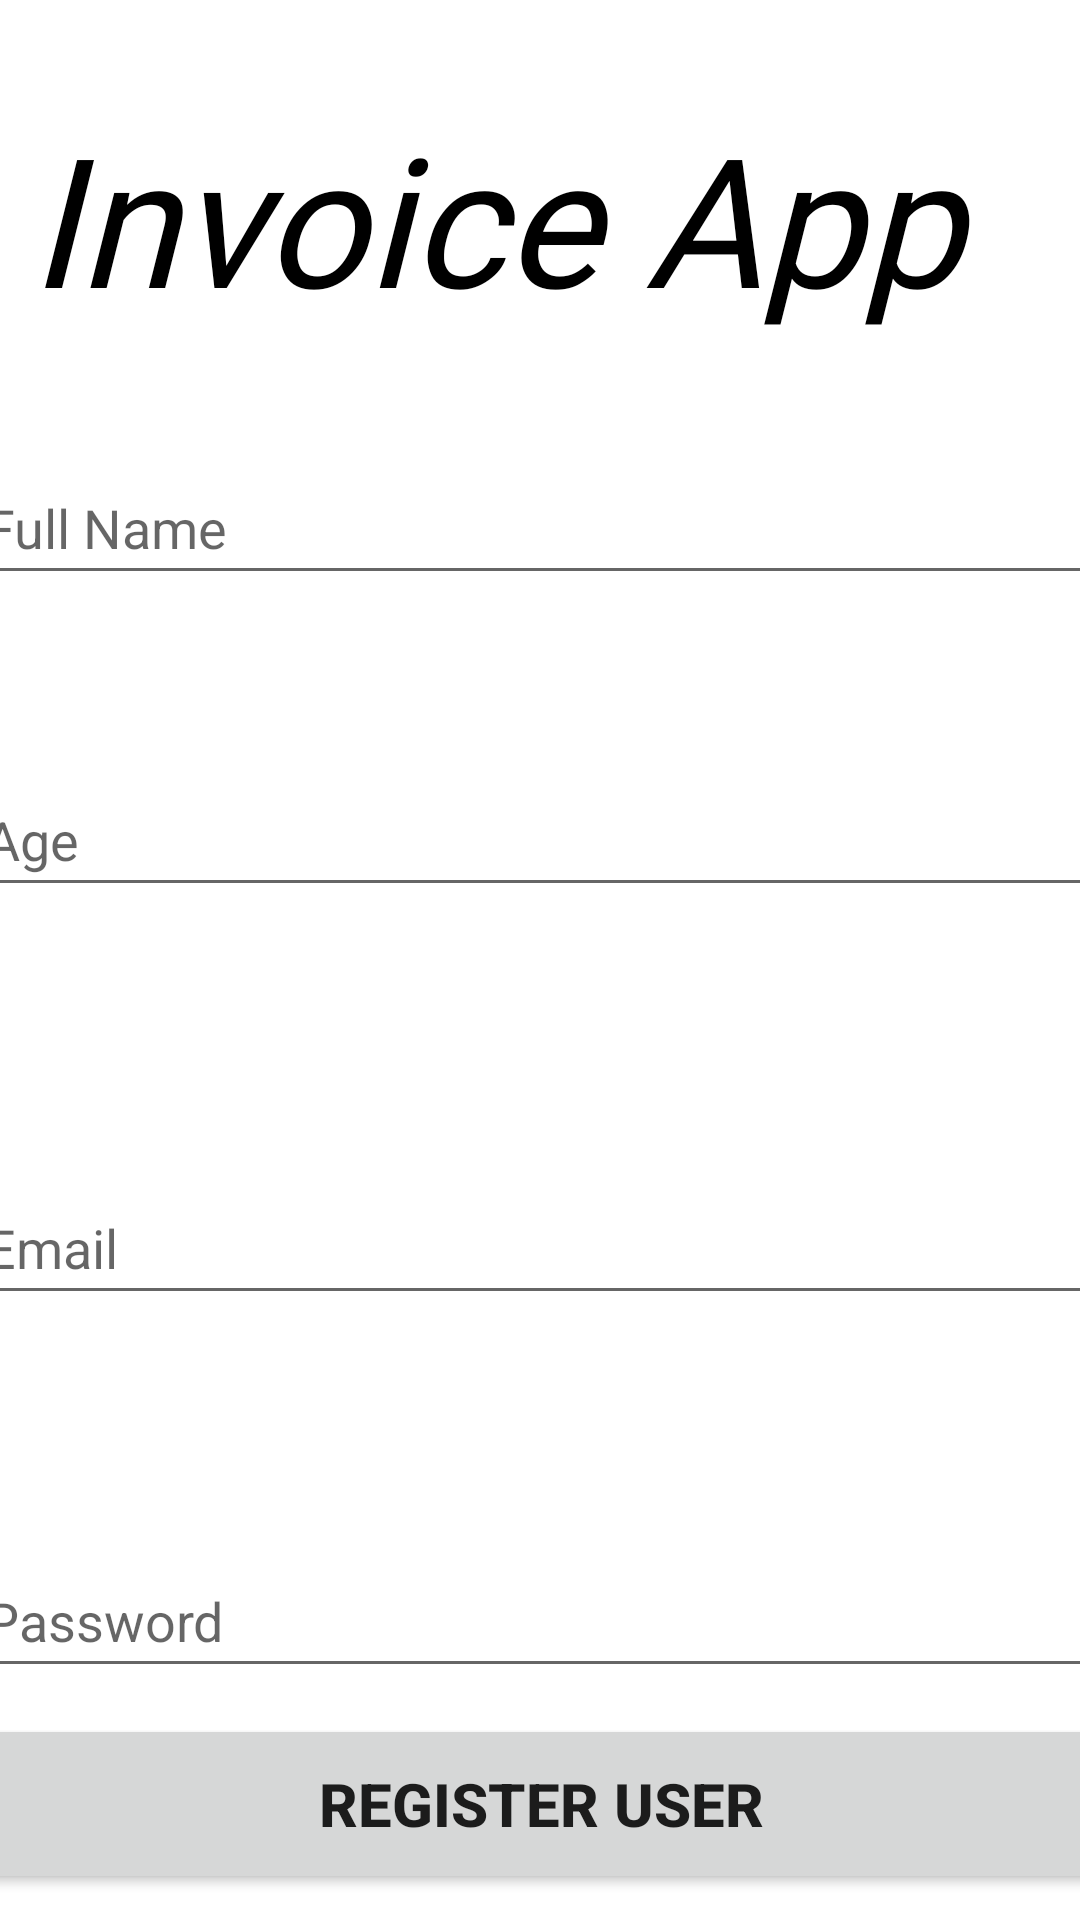

This screen was rendered from an Android layout file. Write that file and the resources it references.
<!-- AndroidManifest.xml: application theme Theme.InvoiceApplication2 -->
<!-- res/layout/activity_registration.xml -->
<?xml version="1.0" encoding="utf-8"?>
<androidx.constraintlayout.widget.ConstraintLayout xmlns:android="http://schemas.android.com/apk/res/android"
    xmlns:app="http://schemas.android.com/apk/res-auto"
    xmlns:tools="http://schemas.android.com/tools"
    android:layout_width="match_parent"
    android:layout_height="match_parent"
    tools:context=".Registration">

    <TextView
        android:id="@+id/banner"
        android:layout_width="341dp"
        android:layout_height="90dp"
        android:fontFamily="@font/baloo"
        android:text="@string/invoice_app"
        android:textSize="60sp"
        android:textStyle="italic"
        android:textColor="@color/black"
        app:layout_constraintBottom_toBottomOf="parent"
        app:layout_constraintEnd_toEndOf="parent"
        app:layout_constraintLeft_toLeftOf="parent"
        app:layout_constraintRight_toRightOf="parent"
        app:layout_constraintStart_toStartOf="parent"
        app:layout_constraintTop_toTopOf="parent"
        app:layout_constraintVertical_bias="0.059" />

    <EditText
        android:id="@+id/et_name_reg"
        android:layout_width="379dp"
        android:layout_height="48dp"
        android:layout_marginTop="28dp"
        android:ems="10"
        android:inputType="textPersonName"
        android:hint="@string/full_name"
        app:layout_constraintEnd_toEndOf="parent"
        app:layout_constraintStart_toStartOf="parent"
        app:layout_constraintTop_toBottomOf="@+id/banner"
        android:importantForAutofill="no" />

    <EditText
        android:id="@+id/et_age_reg"
        android:layout_width="379dp"
        android:layout_height="48dp"
        android:layout_marginTop="56dp"
        android:ems="10"
        android:inputType="textPersonName"
        android:hint="@string/age"
        app:layout_constraintEnd_toEndOf="parent"
        app:layout_constraintStart_toStartOf="parent"
        app:layout_constraintTop_toBottomOf="@+id/et_name_reg"
        android:importantForAutofill="no" />

    <EditText
        android:id="@+id/et_email_reg"
        android:layout_width="379dp"
        android:layout_height="48dp"
        android:layout_marginTop="56dp"
        android:ems="10"
        android:inputType="textEmailAddress"
        android:hint="@string/email"
        app:layout_constraintBottom_toBottomOf="parent"
        app:layout_constraintEnd_toEndOf="parent"
        app:layout_constraintStart_toStartOf="parent"
        app:layout_constraintTop_toBottomOf="@+id/et_age_reg"
        app:layout_constraintVertical_bias="0.137"
        android:importantForAutofill="no" />

    <EditText
        android:id="@+id/et_pass_reg"
        android:layout_width="379dp"
        android:layout_height="48dp"
        android:layout_marginTop="56dp"
        android:ems="10"
        android:inputType="textPersonName"
        android:hint="@string/password"
        app:layout_constraintBottom_toBottomOf="parent"
        app:layout_constraintEnd_toEndOf="parent"
        app:layout_constraintStart_toStartOf="parent"
        app:layout_constraintTop_toBottomOf="@+id/et_email_reg"
        app:layout_constraintVertical_bias="0.207" />

    <Button
        android:id="@+id/reg_button"
        android:layout_width="379dp"
        android:layout_height="60dp"
        android:text="@string/register_user"
        android:textSize="20sp"
        android:textStyle="bold"
        app:layout_constraintBottom_toBottomOf="parent"
        app:layout_constraintEnd_toEndOf="parent"
        app:layout_constraintStart_toStartOf="parent"
        app:layout_constraintTop_toBottomOf="@+id/et_pass_reg" />

    <ProgressBar
        android:id="@+id/progressBar_reg"
        style="?android:attr/progressBarStyle"
        android:layout_width="wrap_content"
        android:layout_height="wrap_content"
        android:visibility="gone"
        app:layout_constraintBottom_toBottomOf="parent"
        app:layout_constraintEnd_toEndOf="parent"
        app:layout_constraintStart_toStartOf="parent"
        app:layout_constraintTop_toTopOf="parent" />

</androidx.constraintlayout.widget.ConstraintLayout>
<!-- resources referenced by this layout -->
<resources>
  <string name="age">Age</string>
  <string name="email">Email</string>
  <string name="full_name">Full Name</string>
  <string name="invoice_app">Invoice App</string>
  <string name="password">Password</string>
  <string name="register_user">Register User</string>
  <style name="Theme.InvoiceApplication2" parent="Theme.MaterialComponents.DayNight.NoActionBar">
          
          <item name="colorPrimary">#0483D7</item>
          <item name="colorPrimaryVariant">#0483D7</item>
          <item name="colorOnPrimary">@color/white</item>
          
          <item name="colorSecondary">#0483D7</item>
          <item name="colorSecondaryVariant">#0483D7</item>
          <item name="colorOnSecondary">@color/black</item>
          
          <item name="android:statusBarColor" tools:targetApi="l">?attr/colorPrimaryVariant</item>
          
      </style>
  <!-- not gathered from this repository: default colours our renderer supplied (Android Studio template values) -->
  <color name="black">#FF000000</color>
  <color name="white">#FFFFFFFF</color>
</resources>
